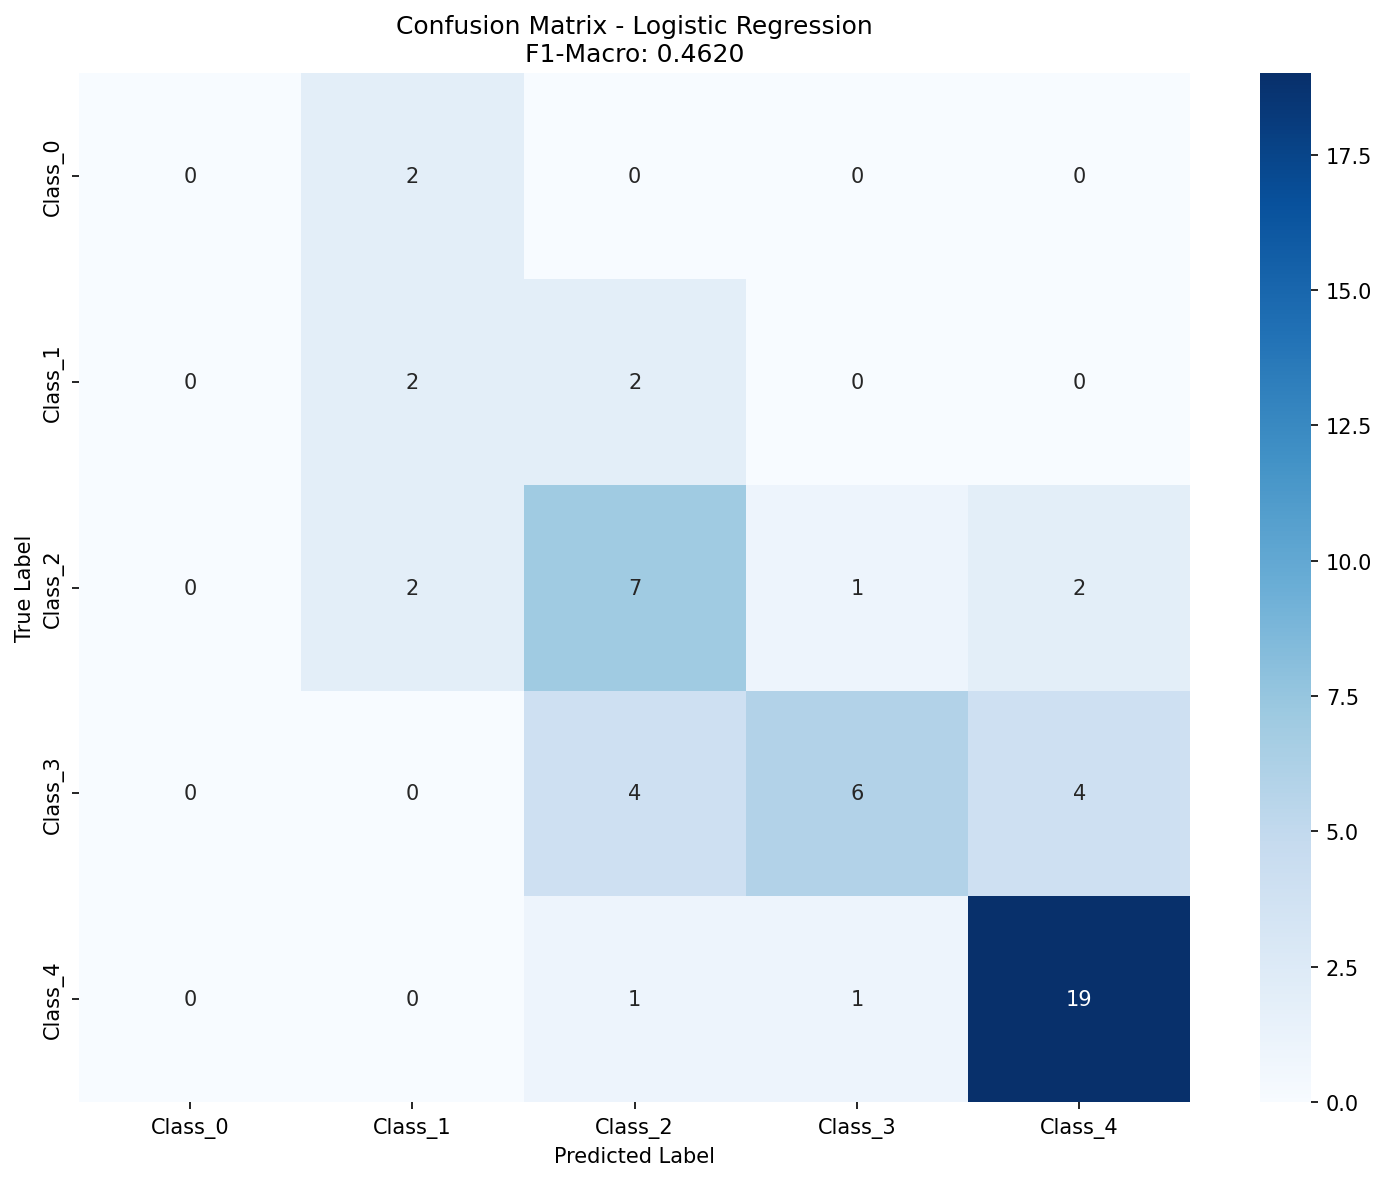

Source data for this figure (header and first rows):
, Pred_Class_0, Pred_Class_1, Pred_Class_2, Pred_Class_3, Pred_Class_4
True_Class_0, 0, 2, 0, 0, 0
True_Class_1, 0, 2, 2, 0, 0
True_Class_2, 0, 2, 7, 1, 2
True_Class_3, 0, 0, 4, 6, 4
True_Class_4, 0, 0, 1, 1, 19
